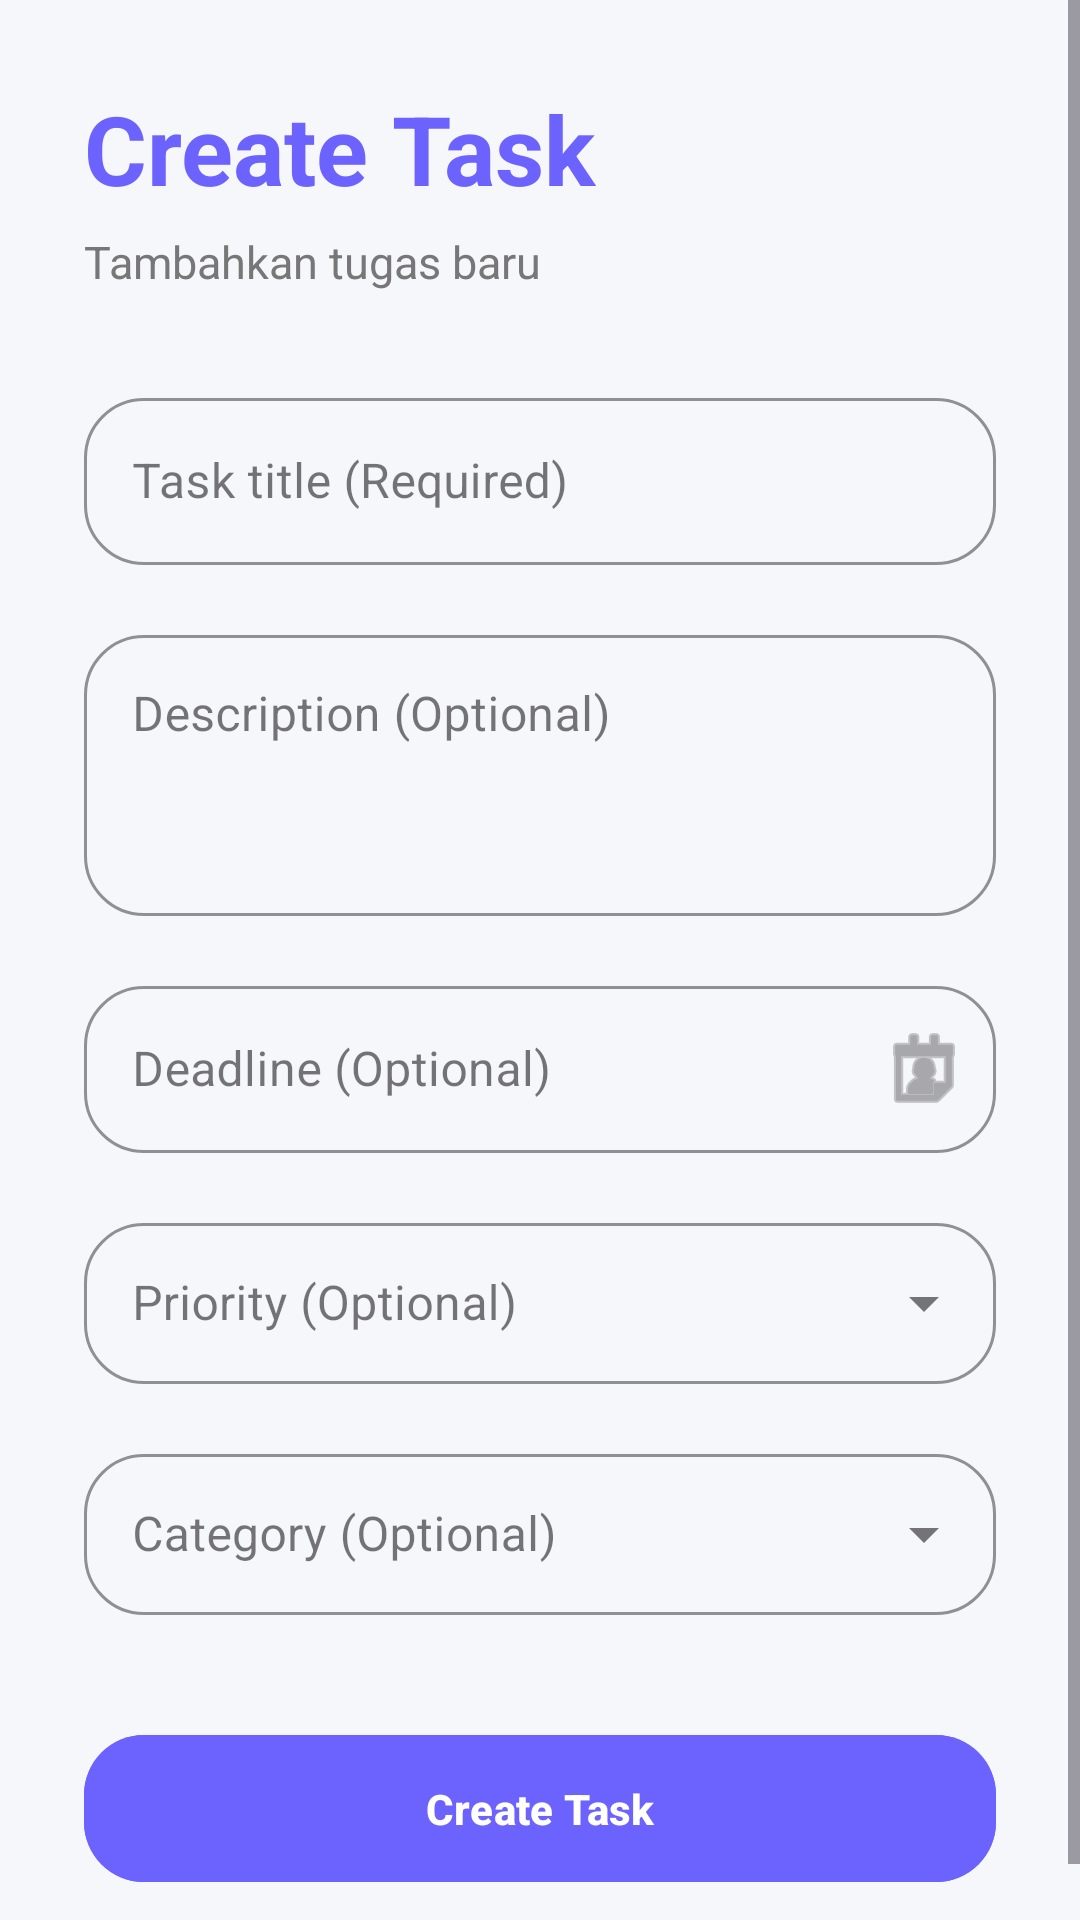

Produce the Android XML layout that renders to this screen, including the resource entries it uses.
<!-- AndroidManifest.xml: application theme Theme.ToDoList -->
<!-- res/layout/activity_add_task.xml -->
<?xml version="1.0" encoding="utf-8"?>
<ScrollView
    xmlns:android="http://schemas.android.com/apk/res/android"
    xmlns:app="http://schemas.android.com/apk/res-auto"
    android:layout_width="match_parent"
    android:layout_height="match_parent"
    android:background="@color/background">

    <LinearLayout
        android:layout_width="match_parent"
        android:layout_height="wrap_content"
        android:orientation="vertical"
        android:padding="28dp">

        
        <TextView
            android:layout_width="wrap_content"
            android:layout_height="wrap_content"
            android:text="Create Task"
            android:textColor="?attr/colorPrimary"
            android:textSize="32sp"
            android:textStyle="bold"/>

        
        <TextView
            android:layout_width="wrap_content"
            android:layout_height="wrap_content"
            android:text="Tambahkan tugas baru"
            android:textColor="@color/textSecondary"
            android:textSize="15sp"
            android:layout_marginTop="6dp"
            android:layout_marginBottom="30dp"/>

        
        <com.google.android.material.textfield.TextInputLayout
            style="@style/Widget.MaterialComponents.TextInputLayout.OutlinedBox"
            android:layout_width="match_parent"
            android:layout_height="wrap_content"
            app:boxCornerRadiusTopStart="20dp"
            app:boxCornerRadiusTopEnd="20dp"
            app:boxCornerRadiusBottomStart="20dp"
            app:boxCornerRadiusBottomEnd="20dp"
            app:boxStrokeColor="?attr/colorPrimary"
            app:hintTextColor="?attr/colorPrimary">

            <com.google.android.material.textfield.TextInputEditText
                android:id="@+id/etTitle"
                android:layout_width="match_parent"
                android:layout_height="wrap_content"
                android:hint="Task title (Required)"
                android:textColor="@color/textPrimary"/>
        </com.google.android.material.textfield.TextInputLayout>

        
        <com.google.android.material.textfield.TextInputLayout
            style="@style/Widget.MaterialComponents.TextInputLayout.OutlinedBox"
            android:layout_width="match_parent"
            android:layout_height="wrap_content"
            android:layout_marginTop="18dp"
            app:boxCornerRadiusTopStart="20dp"
            app:boxCornerRadiusTopEnd="20dp"
            app:boxCornerRadiusBottomStart="20dp"
            app:boxCornerRadiusBottomEnd="20dp"
            app:boxStrokeColor="?attr/colorPrimary"
            app:hintTextColor="?attr/colorPrimary">

            <com.google.android.material.textfield.TextInputEditText
                android:id="@+id/etDescription"
                android:layout_width="match_parent"
                android:layout_height="wrap_content"
                android:hint="Description (Optional)"
                android:minLines="3"
                android:gravity="top"
                android:textColor="@color/textPrimary"/>
        </com.google.android.material.textfield.TextInputLayout>

        
        <com.google.android.material.textfield.TextInputLayout
            style="@style/Widget.MaterialComponents.TextInputLayout.OutlinedBox"
            android:layout_width="match_parent"
            android:layout_height="wrap_content"
            android:layout_marginTop="18dp"
            app:boxCornerRadiusTopStart="20dp"
            app:boxCornerRadiusTopEnd="20dp"
            app:boxCornerRadiusBottomStart="20dp"
            app:boxCornerRadiusBottomEnd="20dp"
            app:boxStrokeColor="?attr/colorPrimary"
            app:hintTextColor="?attr/colorPrimary"
            app:endIconMode="custom"
            app:endIconDrawable="@android:drawable/ic_menu_my_calendar">

            <com.google.android.material.textfield.TextInputEditText
                android:id="@+id/etDeadline"
                android:layout_width="match_parent"
                android:layout_height="wrap_content"
                android:hint="Deadline (Optional)"
                android:focusable="false"
                android:clickable="true"
                android:textColor="@color/textPrimary"/>
        </com.google.android.material.textfield.TextInputLayout>

        
        <com.google.android.material.textfield.TextInputLayout
            android:id="@+id/menuPriority"
            style="@style/Widget.MaterialComponents.TextInputLayout.OutlinedBox.ExposedDropdownMenu"
            android:layout_width="match_parent"
            android:layout_height="wrap_content"
            android:layout_marginTop="18dp"
            app:boxCornerRadiusTopStart="20dp"
            app:boxCornerRadiusTopEnd="20dp"
            app:boxCornerRadiusBottomStart="20dp"
            app:boxCornerRadiusBottomEnd="20dp"
            app:boxStrokeColor="?attr/colorPrimary"
            app:hintTextColor="?attr/colorPrimary">

            <AutoCompleteTextView
                android:id="@+id/autoCompletePriority"
                android:layout_width="match_parent"
                android:layout_height="wrap_content"
                android:hint="Priority (Optional)"
                android:inputType="none"
                android:textColor="@color/textPrimary"
                android:paddingTop="16dp"
                android:paddingBottom="16dp"/>
        </com.google.android.material.textfield.TextInputLayout>

        
        <com.google.android.material.textfield.TextInputLayout
            android:id="@+id/menuCategory"
            style="@style/Widget.MaterialComponents.TextInputLayout.OutlinedBox.ExposedDropdownMenu"
            android:layout_width="match_parent"
            android:layout_height="wrap_content"
            android:layout_marginTop="18dp"
            app:boxCornerRadiusTopStart="20dp"
            app:boxCornerRadiusTopEnd="20dp"
            app:boxCornerRadiusBottomStart="20dp"
            app:boxCornerRadiusBottomEnd="20dp"
            app:boxStrokeColor="?attr/colorPrimary"
            app:hintTextColor="?attr/colorPrimary">

            <AutoCompleteTextView
                android:id="@+id/autoCompleteCategory"
                android:layout_width="match_parent"
                android:layout_height="wrap_content"
                android:hint="Category (Optional)"
                android:inputType="none"
                android:textColor="@color/textPrimary"
                android:paddingTop="16dp"
                android:paddingBottom="16dp"/>
        </com.google.android.material.textfield.TextInputLayout>

        
        <com.google.android.material.button.MaterialButton
            android:id="@+id/btnSave"
            android:layout_width="match_parent"
            android:layout_height="wrap_content"
            android:layout_marginTop="36dp"
            android:padding="15dp"
            android:text="Create Task"
            android:textColor="@android:color/white"
            android:textStyle="bold"
            android:backgroundTint="?attr/colorPrimary"
            app:cornerRadius="20dp"/>

    </LinearLayout>

</ScrollView>
<!-- resources referenced by this layout -->
<resources>
  <color name="background">#F6F7FB</color>
  <color name="textPrimary">#222222</color>
  <color name="textSecondary">#777777</color>
  <style name="Theme.ToDoList" parent="Theme.Material3.DayNight.NoActionBar">
  
          <item name="colorPrimary">@color/primary</item>
  
      </style>
  <color name="primary">#6C63FF</color>
</resources>
